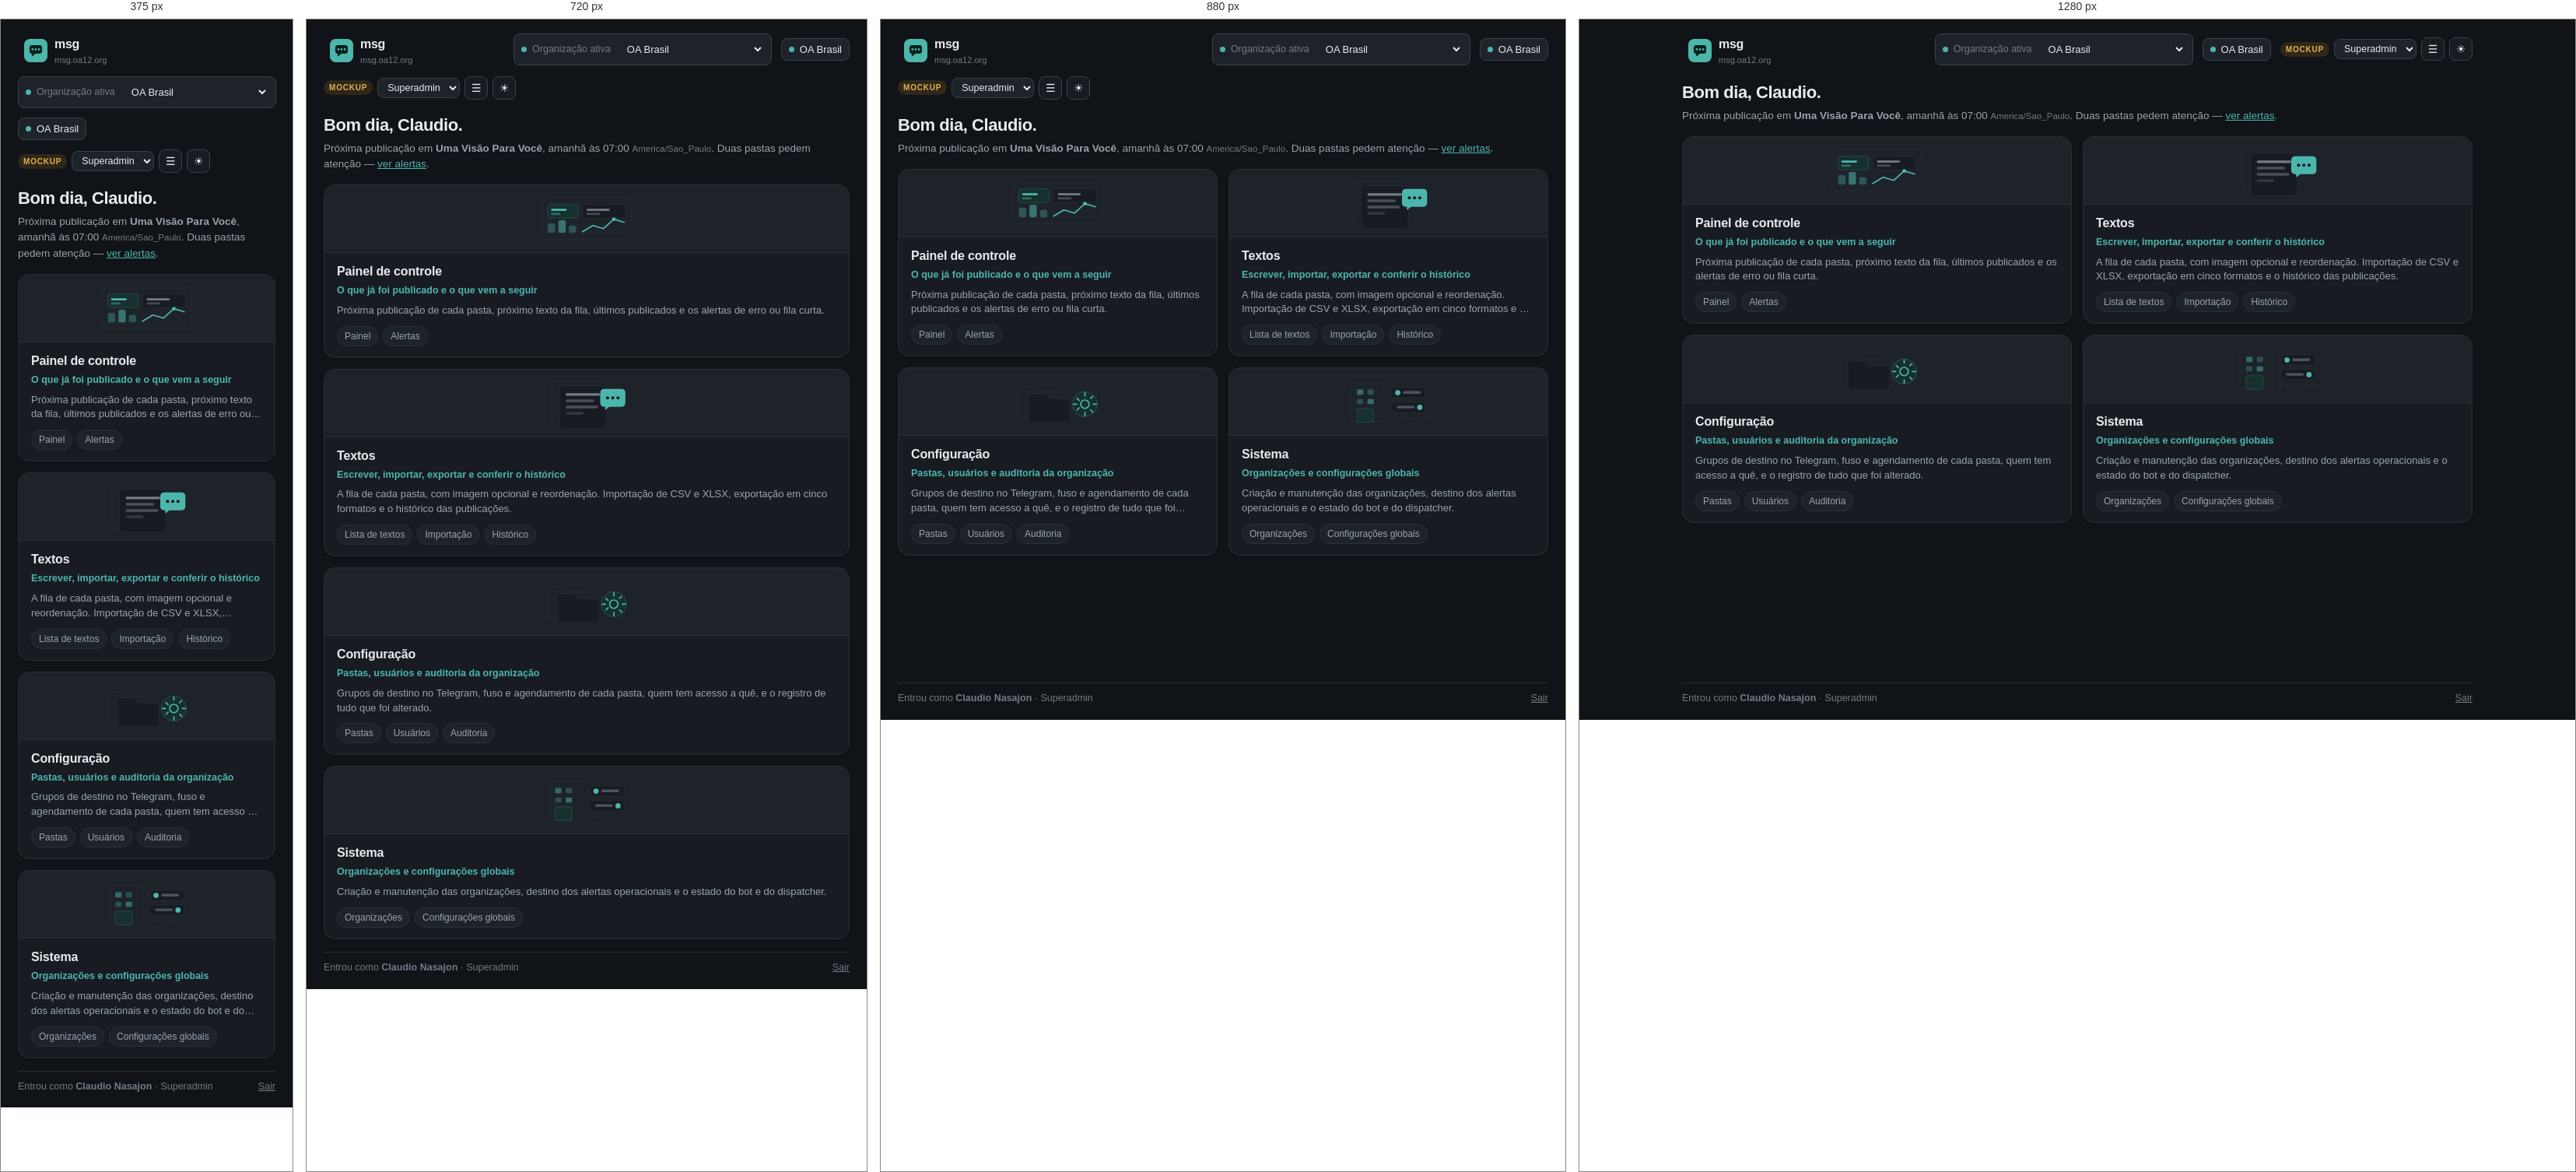
Rendered at 375 px, 720 px, 880 px and 1280 px, left to right.

<!-- file: home.html -->
<!doctype html>
<html lang="pt-BR" data-theme="dark" data-role="superadmin">
<head>
<meta charset="utf-8">
<meta name="viewport" content="width=device-width, initial-scale=1">
<title>Início · msg (mockup)</title>
<link rel="stylesheet" href="assets/mockup.css">
<script src="assets/mockup.js" defer></script>
</head>
<body>
  <div class="home">
    <div class="home-top">
      <a class="brand" href="home.html" style="text-decoration:none;color:inherit">
        <svg class="mark" viewBox="0 0 32 32" aria-hidden="true"><rect width="32" height="32" rx="8" fill="var(--accent)"/><path d="M11.2 19.6h5.3l-5.1 4.05a.55.55 0 0 1-.9-.43V19.6z" fill="var(--accent-text)"/><rect x="7.4" y="8.4" width="17.2" height="11.8" rx="3.6" fill="var(--accent-text)"/><circle cx="11.6" cy="14.3" r="1.45" fill="var(--accent)"/><circle cx="16" cy="14.3" r="1.45" fill="var(--accent)"/><circle cx="20.4" cy="14.3" r="1.45" fill="var(--accent)"/></svg>
        <div>
          <div class="name">msg</div>
          <div class="env">msg.oa12.org</div>
        </div>
      </a>
      <span class="spacer"></span>
      <div class="orgpicker" data-roles="superadmin">
        <span class="dot"></span>
        <span class="faint">Organização ativa</span>
        <select><option>OA Brasil</option><option>OA España</option><option>OA English</option></select>
      </div>
      <div class="orgpicker" data-roles="admin usuario">
        <span class="dot"></span>
        <span>OA Brasil</span>
      </div>
      <div class="mockctl" title="controles do mockup — não fazem parte da aplicação">
        <span class="mocktag">mockup</span>
        <select id="role-select" aria-label="Ver como">
          <option value="superadmin">Superadmin</option>
          <option value="admin">Admin</option>
          <option value="usuario">Usuário</option>
        </select>
        <a class="iconbtn" href="index.html" title="Índice do mockup" aria-label="Índice do mockup">☰</a>
        <button class="iconbtn" id="theme-toggle" type="button" title="Alternar tema" aria-label="Alternar tema">☀</button>
      </div>
    </div>

    <div class="home-hero">
      <h1>Bom dia, <span class="nome-usuario curto">Claudio</span>.</h1>
      <p>Próxima publicação em <b>Uma Visão Para Você</b>, amanhã às 07:00 <span class="tz">America/Sao_Paulo</span>.
      Duas pastas pedem atenção — <a href="alertas.html">ver alertas</a>.</p>
    </div>

    <div class="tiles">
        <a class="tile" href="painel.html" data-roles="superadmin admin usuario">
          <div class="art"><svg viewBox="0 0 200 110" aria-hidden="true">
    <rect x="14" y="16" width="172" height="78" rx="8" fill="var(--surface-2)" stroke="var(--border)"/>
    <rect x="26" y="28" width="58" height="26" rx="5" fill="var(--accent-soft)" stroke="var(--accent)" stroke-opacity=".35"/>
    <rect x="32" y="36" width="30" height="4" rx="2" fill="var(--accent)"/>
    <rect x="32" y="44" width="18" height="4" rx="2" fill="var(--accent)" fill-opacity=".45"/>
    <rect x="92" y="28" width="82" height="26" rx="5" fill="var(--surface)" stroke="var(--border)"/>
    <rect x="100" y="36" width="44" height="4" rx="2" fill="var(--text-faint)"/>
    <rect x="100" y="44" width="26" height="4" rx="2" fill="var(--text-faint)" fill-opacity=".5"/>
    <rect x="26" y="64" width="14" height="18" rx="3" fill="var(--accent)" fill-opacity=".35"/>
    <rect x="46" y="58" width="14" height="24" rx="3" fill="var(--accent)" fill-opacity=".55"/>
    <rect x="66" y="68" width="14" height="14" rx="3" fill="var(--accent)" fill-opacity=".35"/>
    <path d="M92 80 L112 68 L132 74 L152 56 L172 62" fill="none" stroke="var(--accent)" stroke-width="2.5" stroke-linecap="round" stroke-linejoin="round"/>
    <circle cx="152" cy="56" r="3.5" fill="var(--accent)"/>
  </svg></div>
          <div class="tile-body">
            <h2>Painel de controle</h2>
            <p class="sub">O que já foi publicado e o que vem a seguir</p>
            <p class="txt">Próxima publicação de cada pasta, próximo texto da fila, últimos publicados e os alertas de erro ou fila curta.</p>
            <div class="tile-links"><span>Painel</span><span>Alertas</span></div>
          </div>
        </a>
        <a class="tile" href="textos.html" data-roles="superadmin admin usuario">
          <div class="art"><svg viewBox="0 0 200 110" aria-hidden="true">
    <rect x="34" y="14" width="90" height="82" rx="7" fill="var(--surface-2)" stroke="var(--border)"/>
    <rect x="48" y="22" width="90" height="82" rx="7" fill="var(--surface)" stroke="var(--border)"/>
    <rect x="60" y="36" width="66" height="5" rx="2.5" fill="var(--text-faint)"/>
    <rect x="60" y="48" width="54" height="5" rx="2.5" fill="var(--text-faint)" fill-opacity=".55"/>
    <rect x="60" y="60" width="62" height="5" rx="2.5" fill="var(--text-faint)" fill-opacity=".55"/>
    <rect x="60" y="72" width="34" height="5" rx="2.5" fill="var(--text-faint)" fill-opacity=".3"/>
    <rect x="126" y="28" width="48" height="34" rx="7" fill="var(--accent)"/>
    <path d="M136 60h10l-9.6 7.6a.6.6 0 0 1-1-.5V60z" fill="var(--accent)"/>
    <circle cx="140" cy="45" r="3" fill="var(--accent-text)"/>
    <circle cx="150" cy="45" r="3" fill="var(--accent-text)"/>
    <circle cx="160" cy="45" r="3" fill="var(--accent-text)"/>
  </svg></div>
          <div class="tile-body">
            <h2>Textos</h2>
            <p class="sub">Escrever, importar, exportar e conferir o histórico</p>
            <p class="txt">A fila de cada pasta, com imagem opcional e reordenação. Importação de CSV e XLSX, exportação em cinco formatos e o histórico das publicações.</p>
            <div class="tile-links"><span>Lista de textos</span><span>Importação</span><span>Histórico</span></div>
          </div>
        </a>
        <a class="tile" href="pastas.html" data-roles="superadmin admin">
          <div class="art"><svg viewBox="0 0 200 110" aria-hidden="true">
    <path d="M26 34a6 6 0 0 1 6-6h26l8 9h34a6 6 0 0 1 6 6v40a6 6 0 0 1-6 6H32a6 6 0 0 1-6-6z" fill="var(--surface-2)" stroke="var(--border)"/>
    <path d="M44 46a6 6 0 0 1 6-6h26l8 9h34a6 6 0 0 1 6 6v34a6 6 0 0 1-6 6H50a6 6 0 0 1-6-6z" fill="var(--surface)" stroke="var(--border)"/>
    <circle cx="152" cy="60" r="24" fill="var(--accent-soft)" stroke="var(--accent)" stroke-opacity=".4"/>
    <circle cx="152" cy="60" r="8" fill="none" stroke="var(--accent)" stroke-width="2.5"/>
    <g stroke="var(--accent)" stroke-width="2.5" stroke-linecap="round">
      <path d="M152 44v-6M152 82v-6M168 60h6M130 60h6M163 49l4-4M137 71l4-4M163 71l4 4M137 49l4 4"/>
    </g>
  </svg></div>
          <div class="tile-body">
            <h2>Configuração</h2>
            <p class="sub">Pastas, usuários e auditoria da organização</p>
            <p class="txt">Grupos de destino no Telegram, fuso e agendamento de cada pasta, quem tem acesso a quê, e o registro de tudo que foi alterado.</p>
            <div class="tile-links"><span>Pastas</span><span>Usuários</span><span>Auditoria</span></div>
          </div>
        </a>
        <a class="tile" href="organizacoes.html" data-roles="superadmin">
          <div class="art"><svg viewBox="0 0 200 110" aria-hidden="true">
    <rect x="28" y="20" width="64" height="74" rx="6" fill="var(--surface-2)" stroke="var(--border)"/>
    <rect x="40" y="32" width="12" height="10" rx="2" fill="var(--accent)" fill-opacity=".5"/>
    <rect x="60" y="32" width="12" height="10" rx="2" fill="var(--accent)" fill-opacity=".3"/>
    <rect x="40" y="50" width="12" height="10" rx="2" fill="var(--accent)" fill-opacity=".3"/>
    <rect x="60" y="50" width="12" height="10" rx="2" fill="var(--accent)" fill-opacity=".5"/>
    <rect x="40" y="68" width="32" height="26" rx="3" fill="var(--accent-soft)" stroke="var(--accent)" stroke-opacity=".35"/>
    <rect x="106" y="28" width="66" height="20" rx="6" fill="var(--surface)" stroke="var(--border)"/>
    <rect x="106" y="56" width="66" height="20" rx="6" fill="var(--surface)" stroke="var(--border)"/>
    <circle cx="118" cy="38" r="5" fill="var(--accent)"/>
    <circle cx="160" cy="66" r="5" fill="var(--accent)"/>
    <rect x="128" y="35" width="34" height="5" rx="2.5" fill="var(--text-faint)" fill-opacity=".6"/>
    <rect x="116" y="63" width="34" height="5" rx="2.5" fill="var(--text-faint)" fill-opacity=".6"/>
    <path d="M106 86h66" stroke="var(--border)" stroke-width="2" stroke-dasharray="4 5" stroke-linecap="round"/>
  </svg></div>
          <div class="tile-body">
            <h2>Sistema</h2>
            <p class="sub">Organizações e configurações globais</p>
            <p class="txt">Criação e manutenção das organizações, destino dos alertas operacionais e o estado do bot e do dispatcher.</p>
            <div class="tile-links"><span>Organizações</span><span>Configurações globais</span></div>
          </div>
        </a>
    </div>

    <div class="home-foot">
      <span class="faint">Entrou como <b class="nome-usuario">Claudio Nasajon</b> · <span class="papel-usuario">Superadmin</span></span>
      <span class="spacer"></span>
      <a class="faint" href="login.html">Sair</a>
    </div>
  </div>
</body>
</html>


/* @media block from assets/mockup.css */
@media (max-width: 760px) { .tiles { grid-template-columns: 1fr; } }

/* @media block from assets/mockup.css */
@media (max-width: 1000px) { .grid.c3, .grid.c4 { grid-template-columns: repeat(2, minmax(0, 1fr)); } }

/* @media block from assets/mockup.css */
@media (max-width: 680px) { .grid.c2, .grid.c3, .grid.c4 { grid-template-columns: 1fr; } .sidebar { display: none; } }